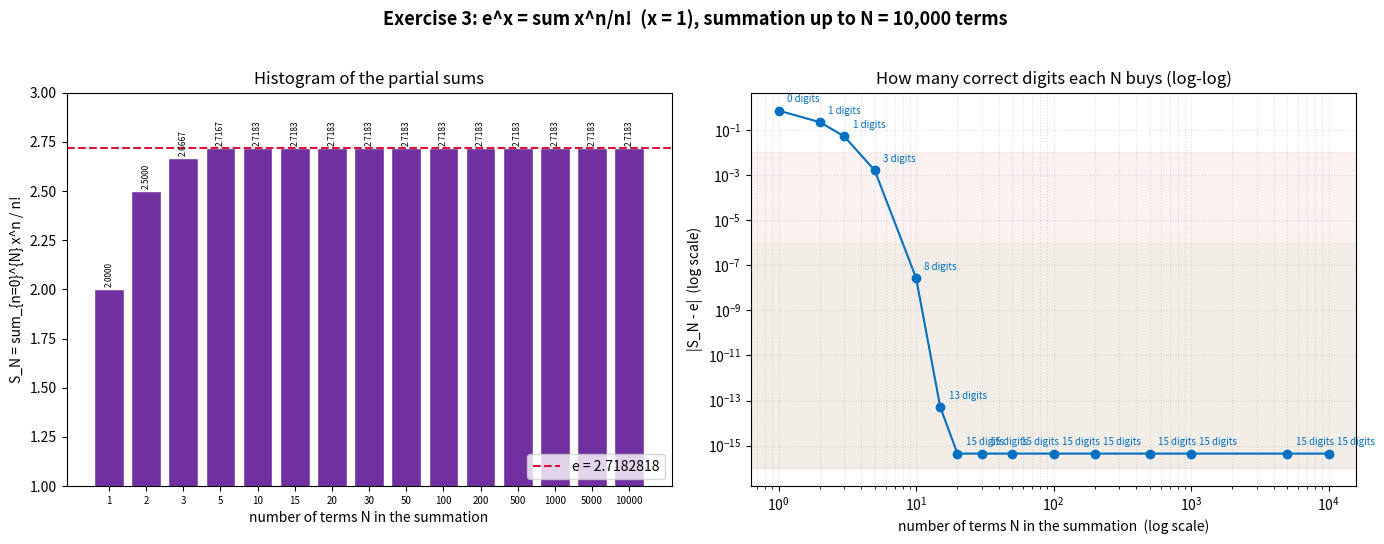

Write Python code to recreate this figure.
"""
Exercise 3: The exponential series  e^x = sum_{n=0}^{inf} x^n / n!
"Do the Python implementation of the following" with x = 1, summed up to
N = 10,000 terms, and draw a histogram in Matplotlib.

Concept
-------
The Taylor (Maclaurin) series for the exponential function is
        e^x = sum_{n=0}^{inf} x^n / n!  =  1 + x + x^2/2! + x^3/3! + ...
For x = 1 this becomes the famous series for Euler's number:
        e = 1 + 1 + 1/2! + 1/3! + 1/4! + ...
The partial sums S_N converge to e extremely fast because n! grows faster
than any exponential: the terms 1/n! collapse to zero by about n = 20, so the
partial sum reaches double-precision (machine) accuracy after only ~18-20
terms.  Adding more terms does nothing once the terms fall below machine
epsilon (~2.2e-16), which is why the error curve flattens out.

This script shows two things:
  * Left : the partial sums S_N climbing toward the dashed line e.
  * Right: a log-log view of the absolute error |S_N - e| versus N, annotated
           with how many correct decimal digits each N buys.
"""

import math
import matplotlib
matplotlib.use("Agg")
import matplotlib.pyplot as plt

E = math.e
X = 1.0
N_MAX = 10_000
# A readable subset of N to display on the histograms.
DISPLAY_N = [1, 2, 3, 5, 10, 15, 20, 30, 50, 100, 200, 500, 1000, 5000, 10000]


def partial_sum(N: int) -> float:
    """Return S_N = sum_{n=0}^{N} x^n / n!  evaluated by an incremental term."""
    total = 0.0
    term = 1.0  # n = 0 term  (x^0 / 0! = 1)
    for n in range(N + 1):
        total += term
        term *= X / (n + 1)  # term_{n+1} = term_n * x / (n+1)
    return total


def correct_digits(err: float) -> float:
    """Number of correct decimal digits implied by an absolute error."""
    if err <= 0:
        return 16.0  # capped at double precision
    return min(-math.log10(err), 16.0)


def main() -> None:
    partials = [partial_sum(N) for N in DISPLAY_N]
    errors = [abs(partial_sum(N) - E) for N in DISPLAY_N]
    digits = [correct_digits(err) for err in errors]

    print("Exercise 3: e^x = sum x^n/n!  (x = 1), summation up to N = 10,000")
    print(f"e = {E:.15f}\n")
    print(f"{'N':>7}{'S_N':>18}{'|S_N - e|':>14}{'digits':>9}")
    for N, s, err, dg in zip(DISPLAY_N, partials, errors, digits):
        print(f"{N:>7}{s:>18.15f}{err:>14.2e}{dg:>9.2f}")

    fig, (ax1, ax2) = plt.subplots(1, 2, figsize=(14, 5.5))

    # --- Left panel: partial sums climbing to e --------------------------
    ax1.bar([str(N) for N in DISPLAY_N], partials,
            color="#7030A0", edgecolor="white")
    ax1.axhline(E, color="crimson", linestyle="--", linewidth=1.5,
                label=f"e = {E:.7f}")
    ax1.set_ylim(1.0, 3.0)
    ax1.set_xlabel("number of terms N in the summation")
    ax1.set_ylabel("S_N = sum_{n=0}^{N} x^n / n!")
    ax1.set_title("Histogram of the partial sums")
    ax1.legend(loc="lower right")
    for i, s in enumerate(partials):
        ax1.text(i, s + 0.01, f"{s:.4f}", ha="center", va="bottom",
                 fontsize=6, rotation=90)
    ax1.tick_params(axis="x", labelsize=7)

    # --- Right panel: error on log-log, digits each N buys --------------
    ax2.set_xscale("log")
    ax2.set_yscale("log")
    ax2.plot(DISPLAY_N, [max(e, 1e-17) for e in errors],
             marker="o", color="#0070C0", linewidth=1.5)

    # Accuracy band shading for context.
    ax2.axhspan(1e-16, 1e-2, color="#C00000", alpha=0.05)
    ax2.axhspan(1e-16, 1e-6, color="#70AD47", alpha=0.06)

    for N, err, dg in zip(DISPLAY_N, errors, digits):
        ax2.annotate(f"{dg:.0f} digits",
                     xy=(N, max(err, 1e-17)),
                     xytext=(6, 6), textcoords="offset points",
                     fontsize=7, color="#0070C0")

    ax2.set_xlabel("number of terms N in the summation  (log scale)")
    ax2.set_ylabel("|S_N - e|  (log scale)")
    ax2.set_title("How many correct digits each N buys (log-log)")
    ax2.grid(True, which="both", linestyle=":", alpha=0.4)

    fig.suptitle("Exercise 3: e^x = sum x^n/n!  (x = 1), summation up to "
                 "N = 10,000 terms", fontsize=13, fontweight="bold")
    fig.tight_layout(rect=[0, 0, 1, 0.96])
    fig.savefig(r"d:\che school 2627\lab04\exercise3_output.png", dpi=150)
    print("\nSaved exercise3_output.png")


if __name__ == "__main__":
    main()
